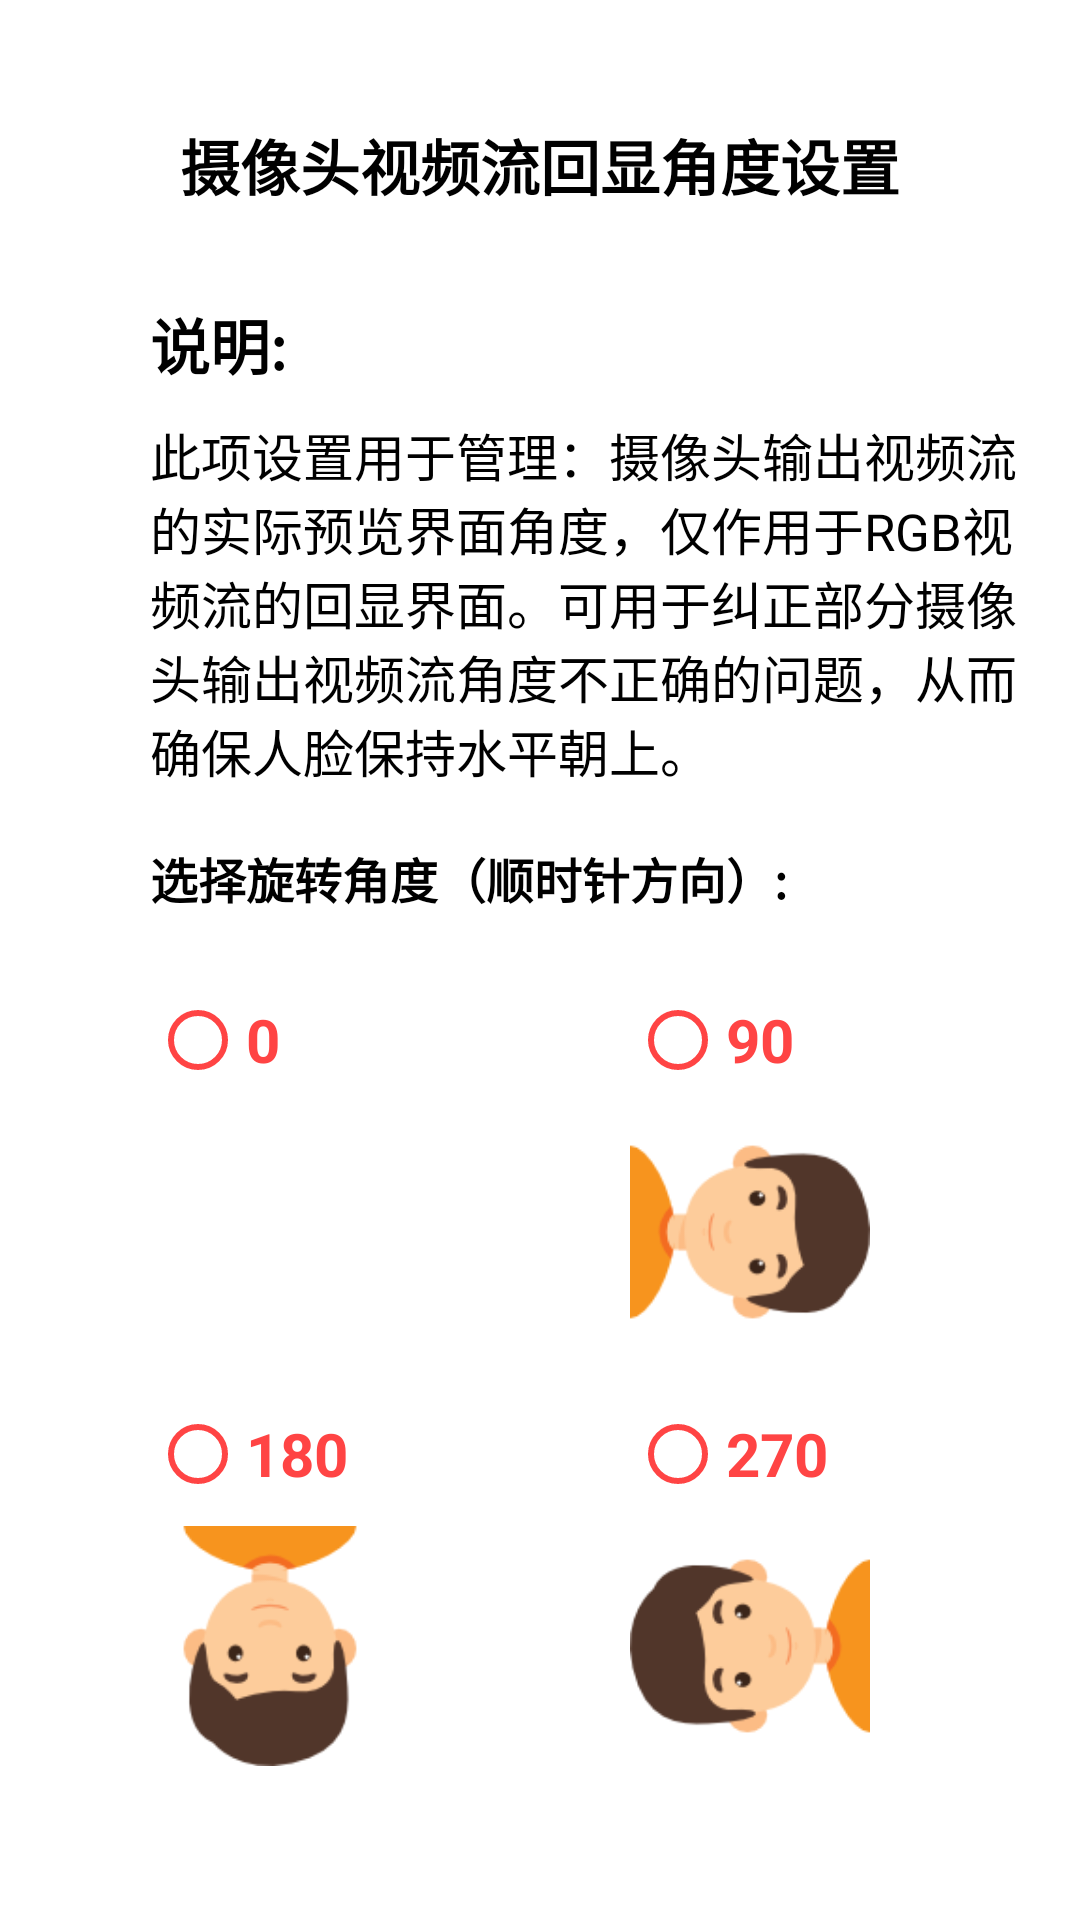

Produce the Android XML layout that renders to this screen, including the resource entries it uses.
<!-- AndroidManifest.xml: fallback theme Theme.MaterialComponents.DayNight.NoActionBar -->
<!-- res/layout/activity_cameradisplayangle.xml -->
<?xml version="1.0" encoding="utf-8"?>
<LinearLayout xmlns:android="http://schemas.android.com/apk/res/android"
    android:layout_width="match_parent"
    android:layout_height="match_parent"
    android:background="@color/white"
    android:orientation="vertical">

    <TextView
        android:layout_width="match_parent"
        android:layout_height="50dp"
        android:layout_marginTop="30dp"
        android:gravity="center"
        android:text="摄像头视频流回显角度设置"
        android:textColor="@color/black"
        android:textSize="20dp"
        android:textStyle="bold" />

    <TextView
        android:layout_width="wrap_content"
        android:layout_height="wrap_content"
        android:layout_marginLeft="50dp"
        android:layout_marginTop="20dp"
        android:text="说明:"
        android:textColor="@color/black"
        android:textSize="20sp"
        android:textStyle="bold" />

    <TextView
        android:layout_width="match_parent"
        android:layout_height="wrap_content"
        android:layout_marginLeft="50dp"
        android:layout_marginTop="10dp"
        android:layout_marginRight="15dp"
        android:gravity="center_vertical"
        android:text="此项设置用于管理：摄像头输出视频流的实际预览界面角度，仅作用于RGB视频流的回显界面。可用于纠正部分摄像头输出视频流角度不正确的问题，从而确保人脸保持水平朝上。"
        android:textColor="@color/black"
        android:textSize="17sp" />

    <TextView
        android:layout_width="match_parent"
        android:layout_height="40dp"
        android:layout_marginLeft="50dp"
        android:layout_marginTop="10dp"
        android:gravity="center|left"
        android:text="选择旋转角度（顺时针方向）:"
        android:textColor="@color/black"
        android:textSize="16dp"
        android:textStyle="bold" />

    <LinearLayout
        android:layout_width="match_parent"
        android:layout_height="wrap_content"
        android:layout_marginLeft="50dp"
        android:layout_marginTop="10dp"
        android:orientation="horizontal">

        <RelativeLayout
            android:id="@+id/rela_preview_zero"
            android:layout_width="wrap_content"
            android:layout_height="wrap_content">

            <RadioButton
                android:id="@+id/cda_display_zero_angle"
                android:layout_width="wrap_content"
                android:layout_height="wrap_content"
                android:checked="false"
                android:text="0"
                android:buttonTint="@android:color/holo_red_light"
                android:textColor="@android:color/holo_red_light"
                android:textSize="20dp"
                android:textStyle="bold" />

            <ImageView
                android:layout_width="80dp"
                android:layout_height="80dp"
                android:layout_below="@+id/cda_display_zero_angle"
                android:src="@mipmap/preview_image_angle" />
        </RelativeLayout>


        <RelativeLayout
            android:id="@+id/rela_preview_ninety"
            android:layout_width="wrap_content"
            android:layout_height="wrap_content"
            android:layout_marginLeft="80dp">

            <RadioButton
                android:id="@+id/cda_display_ninety_angle"
                android:layout_width="wrap_content"
                android:layout_height="wrap_content"
                android:checked="false"
                android:text="90"
                android:buttonTint="@android:color/holo_red_light"
                android:textColor="@android:color/holo_red_light"
                android:textSize="20dp"
                android:textStyle="bold" />

            <ImageView
                android:layout_width="80dp"
                android:layout_height="80dp"
                android:layout_below="@+id/cda_display_ninety_angle"
                android:src="@mipmap/ninety_preview" />
        </RelativeLayout>
    </LinearLayout>

    <LinearLayout
        android:layout_width="match_parent"
        android:layout_height="wrap_content"
        android:layout_marginLeft="50dp"
        android:layout_marginTop="10dp"
        android:orientation="horizontal">

        <RelativeLayout
            android:id="@+id/rela_preview_one_hundred_eighty"
            android:layout_width="wrap_content"
            android:layout_height="wrap_content">

            <RadioButton
                android:id="@+id/cda_display_one_hundred_eighty"
                android:layout_width="wrap_content"
                android:layout_height="wrap_content"
                android:checked="false"
                android:text="180"
                android:buttonTint="@android:color/holo_red_light"
                android:textColor="@android:color/holo_red_light"
                android:textSize="20dp"
                android:textStyle="bold" />

            <ImageView
                android:layout_width="80dp"
                android:layout_height="80dp"
                android:layout_below="@+id/cda_display_one_hundred_eighty"
                android:src="@mipmap/one_eigthy_preview" />
        </RelativeLayout>


        <RelativeLayout
            android:id="@+id/rela_preview_two_hundred_seventy"
            android:layout_width="wrap_content"
            android:layout_height="wrap_content"
            android:layout_marginLeft="80dp">

            <RadioButton
                android:id="@+id/cda_display_two_hundred_seventy"
                android:layout_width="wrap_content"
                android:layout_height="wrap_content"
                android:checked="false"
                android:text="270"
                android:buttonTint="@android:color/holo_red_light"
                android:textColor="@android:color/holo_red_light"
                android:textSize="20dp"
                android:textStyle="bold" />

            <ImageView
                android:layout_width="80dp"
                android:layout_height="80dp"
                android:layout_below="@+id/cda_display_two_hundred_seventy"
                android:src="@mipmap/two_seventy_preview" />
        </RelativeLayout>
    </LinearLayout>

    <LinearLayout
        android:layout_width="match_parent"
        android:layout_height="wrap_content"
        android:layout_marginTop="80dp"
        android:gravity="center">

        <Button
            android:id="@+id/cda_save"
            android:layout_width="wrap_content"
            android:layout_height="wrap_content"
            android:background="@drawable/bt_set_round"
            android:text="保存"
            android:textColor="#ffffff" />
    </LinearLayout>


</LinearLayout>
<!-- resources referenced by this layout -->
<resources>
  <color name="black">#000000</color>
  <color name="white">#FFFFFF</color>
  <!-- drawable bt_set_round (drawable) -->
  <?xml version="1.0" encoding="utf-8"?>
  <shape xmlns:android="http://schemas.android.com/apk/res/android"
      android:shape="rectangle">
  
      
      <solid android:color="#016838" />
  
      
      
      <corners android:radius="5dip" />
  
          -->
  </shape>
  <!-- mipmap ninety_preview: png bitmap (mipmap-xxhdpi, 6738 bytes) -->
  <!-- mipmap one_eigthy_preview: png bitmap (mipmap-xxhdpi, 6710 bytes) -->
  <!-- mipmap two_seventy_preview: png bitmap (mipmap-xxhdpi, 6760 bytes) -->
</resources>
